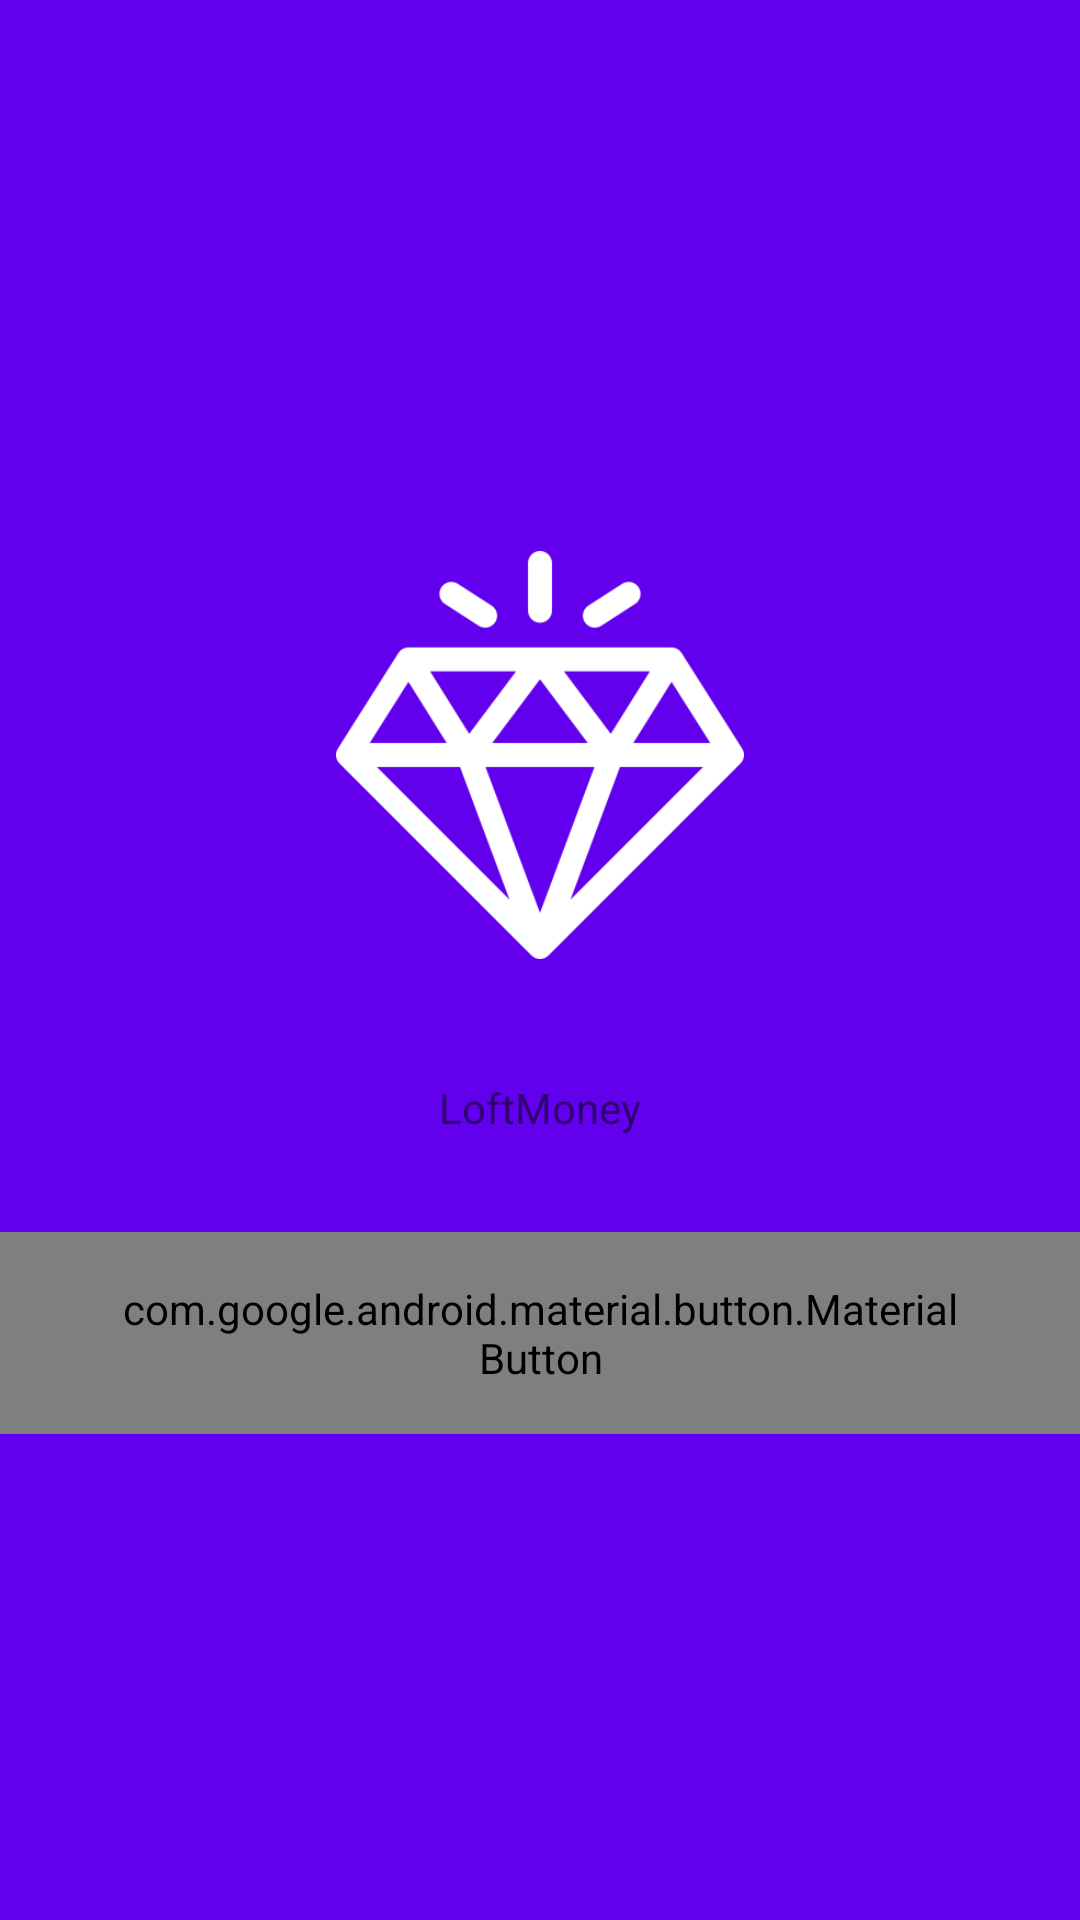

Android layout source for this screen:
<!-- AndroidManifest.xml: application theme Theme.AppCompat.Light.NoActionBar.FullScreen -->
<!-- res/layout/activity_auth.xml -->
<?xml version="1.0" encoding="utf-8"?>
<LinearLayout
    xmlns:android="http://schemas.android.com/apk/res/android"
    xmlns:app="http://schemas.android.com/apk/res-auto"
    android:orientation="vertical"
    android:layout_width="match_parent"
    android:layout_height="match_parent"
    android:background="@color/colorPrimary"
    android:gravity="center"
    >

    <ImageView
        android:layout_width="136dp"
        android:layout_height="180dp"
        android:src="@drawable/icon" />

    <TextView
        android:layout_width="wrap_content"
        android:layout_height="wrap_content"
        android:text="@string/app_name"
        android:layout_marginTop="18dp"
        android:layout_marginBottom="32dp"
        style="@style/TextStyle"/>

    <com.google.android.material.button.MaterialButton
        android:id="@+id/enter_button"
        android:layout_width="wrap_content"
        android:layout_height="wrap_content"
        android:textSize="14sp"
        android:fontFamily="sans-serif-medium"
        android:textStyle="normal"
        android:textColor="@color/colorPrimary"
        android:text="@string/enter"
        android:paddingLeft="40dp"
        android:paddingRight="40dp"
        android:paddingTop="16dp"
        android:paddingBottom="16dp"
        app:cornerRadius="24dp"
        app:backgroundTint="@android:color/white"
        />

</LinearLayout>
<!-- resources referenced by this layout -->
<resources>
  <color name="colorPrimary">#6200EE</color>
  <!-- drawable icon: png bitmap (drawable-v24, 15109 bytes) -->
  <string name="app_name">LoftMoney</string>
  <style name="Theme.AppCompat.Light.NoActionBar.FullScreen" parent="@style/Theme.AppCompat.Light.NoActionBar">
          <item name="android:windowNoTitle">true</item>
          <item name="android:windowActionBar">false</item>
          <item name="android:windowFullscreen">true</item>
          <item name="android:windowContentOverlay">@null</item>
      </style>
</resources>
